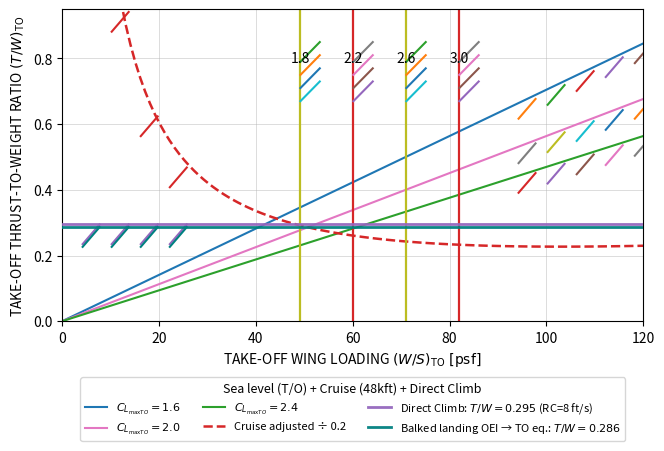
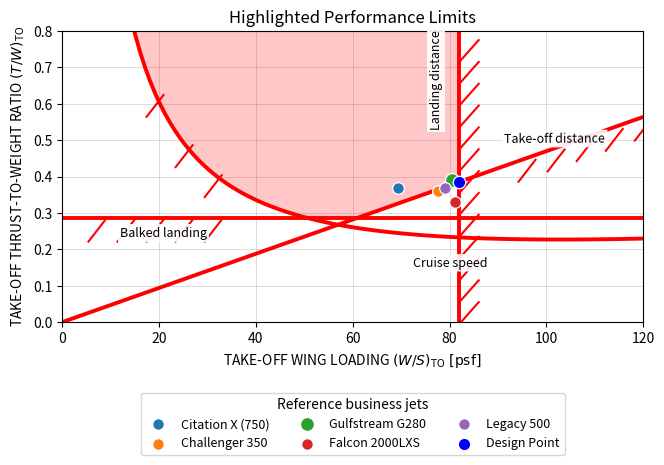

Here is the Python script that generated these plots, in order:
# -*- coding: utf-8 -*-
"""
Created on Thu Aug 28 08:50:50 2025

[redacted]
"""

import math
import numpy as np
import pandas as pd
import matplotlib.pyplot as plt

# --- Utilidad para poner rayitas diagonales ---
def draw_slash(ax, x0, y0, dx=3.5, dy=0.06, color=None):
    ax.plot([x0 - dx/2, x0 + dx/2], [y0 - dy/2, y0 + dy/2], color=color, zorder=6)

# Esta vaina es pa ver una tabla, no le mueva si no sabe (yo tampoco se)
def show_table(title: str, df: pd.DataFrame) -> None:
    print(f"\n{title}\n" + "-" * len(title))
    try:
        print(df.to_string(index=False))
    except Exception:
        print(df)

# ======================
# Datos y supuestos, me corrigen si algo ---------------------------------------------
# ======================
CONFIG = {
    # Curvas T/W vs W/S (Taller 2 - Sea level std)
    "CLmax_TO_list": [1.6, 2.0, 2.4],   # [-]

    # Aterrizaje (para columnas verticales de (W/S)_L a 5000 ft hot day)
    "CLmax_L_list": [1.8, 2.2, 2.6, 3.0],  # [-]

    # Velocidad de pérdida en aterrizaje VsL
    "Vs_kts": 99.3,               # [kt]
    "kts_to_ftps": 1.68781,       # [ft/s por kn]

    # Atmósfera a nivel del mar y 5000 ft hot day
    "rho_SL": 0.0023769,          # [slug/ft^3]
    "DELTA_5000": 0.8320,         # razón de presión δ
    "THETA_5000": 1.0694,         # razón de temperatura θ

    # Modelo T/W (al nivel del mar, std) usado para las curvas base (Taller 2)
    "K": 0.009640,                # [-]
    "factor_sea_level": 1.17,     # [-]

    # Barrido de W/S para la gráfica
    "WS_max": 120.0,              # [psf]
    "WS_points": 120,             # [-]

    # Puntos para la TABLA de sizing (W/S) y CL para la columna de Take-Off
    "table_ws_points": [60, 80, 100, 120],  # [psf]
    "CLmax_TO_table": 2.0,                   # CL usado en (T/W)_TO de la tabla

    # Ajuste de (W/S) de aterrizaje (p.ej. W_L = 0.95 W_TO)
    "landing_weight_fraction": 0.95,  # [-]

    # ----------------------
    # NUESTROSDATOSEJERCICIO (Cruise @ 48,000 ft)
    # ----------------------
    "WTO_lb": 35300.0,            # [lb]
    "S_ref_ft2": 511.0,           # [ft^2]
    "c_swet": 0.2263,
    "d_swet": 0.6977,
    "a_log_f": -2.5229,
    "b_log_f": 1.0,
    # Aerodinámica inducida
    "AR": 12.0,
    "e": 0.85,
    # Condición de vuelo crucero
    "M_cruise": 0.87,
    "rho_cruise": 0.000398389,    # [slug/ft^3] (48,000 ft)
    "a_sound": 968.076,           # [ft/s]
    # Incremento de CD0 en counts
    "delta_CD0_counts": 18,       # 18 counts = 0.0018
    # Factor de ajuste motor (opcional). Pon 1.0 si no deseas esta variante
    "engine_adjust": 0.2,
    # Peso y performance de DirectClimb
    "W_lb": 35300.0,              # [lb] peso en condición de crucero/ascenso
    "RC_ft_s": 500.0 / 60,        # [ft/s] razón de ascenso deseada
}

# Imprimir todos los datos y supuestos
print("=== DATOS Y SUPUESTOS (editables) ===")
print(f"CLmax_TO_list [-]:          {CONFIG['CLmax_TO_list']}")
print(f"CLmax_L_list [-]:           {CONFIG['CLmax_L_list']}")
print(f"Vs [kt]:                    {CONFIG['Vs_kts']}")
print(f"kts->ft/s [-]:               {CONFIG['kts_to_ftps']}")
print(f"rho_SL [slug/ft^3]:         {CONFIG['rho_SL']}")
print(f"DELTA_5000 [-]:              {CONFIG['DELTA_5000']}")
print(f"THETA_5000 [-]:              {CONFIG['THETA_5000']}")
print(f"K (T/O) [-]:                 {CONFIG['K']}")
print(f"factor_sea_level [-]:       {CONFIG['factor_sea_level']}")
print(f"WS_max [psf]:               {CONFIG['WS_max']}")
print(f"WS_points [-]:               {CONFIG['WS_points']}")
print(f"Tabla (W/S) puntos [psf]:   {CONFIG['table_ws_points']}")
print(f"CLmax_TO para tabla [-]:    {CONFIG['CLmax_TO_table']}")
print(f"landing_weight_fraction [-]: {CONFIG['landing_weight_fraction']}")
# NUESTROSDATOSEJERCICIO + DirectClimb
print(f"WTO [lb]:                   {CONFIG['WTO_lb']}")
print(f"W [lb]:                     {CONFIG['W_lb']}")
print(f"S_ref [ft^2]:               {CONFIG['S_ref_ft2']}")
print(f"AR [-]:                      {CONFIG['AR']}")
print(f"e [-]:                       {CONFIG['e']}")
print(f"M_cruise [-]:                {CONFIG['M_cruise']}")
print(f"rho_cruise [slug/ft^3]:     {CONFIG['rho_cruise']}")
print(f"a_sound [ft/s]:             {CONFIG['a_sound']}")
print(f"delta_CD0_counts [-]:       {CONFIG['delta_CD0_counts']}")
print(f"engine_adjust [-]:          {CONFIG['engine_adjust']}")
print(f"RC [ft/s]:                  {CONFIG['RC_ft_s']}\n")

# -----------------------------
# Derivados desde CONFIG
# -----------------------------
CLmax_TO_list = CONFIG["CLmax_TO_list"]
CLmax_L_list = CONFIG["CLmax_L_list"]
Vs = CONFIG["Vs_kts"] * CONFIG["kts_to_ftps"]  # [ft/s]
rho_SL = CONFIG["rho_SL"]
SIGMA_5000_HOT = CONFIG["DELTA_5000"] / CONFIG["THETA_5000"]
rho_5000_hot = SIGMA_5000_HOT * rho_SL
K_to = CONFIG["K"]               # K del modelo de T/W de despegue (NO confundir con K_ind)
factor_sea_level = CONFIG["factor_sea_level"]
WS_max = CONFIG["WS_max"]
WS = np.linspace(0.0, WS_max, CONFIG["WS_points"])  # [psf]
landing_weight_fraction = CONFIG["landing_weight_fraction"]

# ---- Derivados NUESTROSDATOSEJERCICIO (Cruise + DirectClimb)
WTO = CONFIG["WTO_lb"]
W = CONFIG["W_lb"]
S_ref = CONFIG["S_ref_ft2"]
AR = CONFIG["AR"]
e = CONFIG["e"]
M = CONFIG["M_cruise"]
rho = CONFIG["rho_cruise"]
a_sound = CONFIG["a_sound"]
RC = CONFIG["RC_ft_s"]
delta_CD0 = CONFIG["delta_CD0_counts"] * 1e-4

# Swet y f
log10_Swet = CONFIG["c_swet"] + CONFIG["d_swet"] * math.log10(WTO)
Swet = 10 ** log10_Swet
log10_f = CONFIG["a_log_f"] + CONFIG["b_log_f"] * math.log10(Swet)
f = 10 ** log10_f

# CD0 y aerodinámica (crucero)
CD0_base = f / S_ref
CD0_new = CD0_base + delta_CD0
V = M * a_sound
q = 0.5 * rho * V**2
K_ind = 1.0 / (math.pi * AR * e)   # Factor inducido (NO confundir con K_to)
A_cr = CD0_new * q
B_cr = K_ind / q

# Curva de crucero (parábola A/x + Bx)
def TW_cruise(ws):
    ws = np.asarray(ws, dtype=float)
    return (A_cr / ws) + (B_cr * ws)

TW_cr = TW_cruise(WS)
engine_adjust = CONFIG["engine_adjust"]
TW_cr_adj = TW_cr / engine_adjust if engine_adjust and engine_adjust != 0 else None

# DirectClimb (línea horizontal): T/W = (RC/V) + 1/(L/D)
CL_dc = W / (q * S_ref)
CD_dc = CD0_new + K_ind * CL_dc**2
L_over_D_dc = CL_dc / CD_dc
TW_direct = ((RC / V) + 1.0 / L_over_D_dc) / engine_adjust

print("=== Intermedios (Cruise 48kft + DirectClimb) ===")
print(f"Swet [ft^2]:               {Swet:.4f}")
print(f"f [-]:                     {f:.6f}")
print(f"CD0_base [-]:              {CD0_base:.6f}")
print(f"CD0_new [-]:               {CD0_new:.6f}")
print(f"V [ft/s]:                  {V:.3f}")
print(f"q [psf]:                   {q:.5f}")
print(f"K_ind [-]:                 {K_ind:.6f}")
print(f"CL (direct climb):         {CL_dc:.5f}")
print(f"CD (direct climb):         {CD_dc:.5f}")
print(f"L/D (direct climb):        {L_over_D_dc:.3f}")
print(f"T/W (direct climb):        {TW_direct:.5f}\n")

# -------------------------------------------------
# 2. Función para calcular T/W al nivel del mar (Taller 2)
# -------------------------------------------------
def TW_sea_level(ws, cl):
    """Calcula T/W al nivel del mar (ws en [lb/ft^2], cl adimensional) usando K_to."""
    return (K_to * ws / cl) * factor_sea_level

# -------------------------------------------------
# 1.b TABLA: Cruise Speed Sizing (según nuestros modelos)
#     Columnas: (W/S)_TO [psf], (T/W)_cruise (ajustado si aplica), (T/W)_TO (CL elegido)
# -------------------------------------------------
ws_tab = np.array(CONFIG["table_ws_points"], dtype=float)
cl_tab = float(CONFIG["CLmax_TO_table"])

# T/W en crucero para los puntos de la tabla, TOMADOS DE LA CURVA PUNTUADA ROJA (interpolación)
# Así garantizamos que los números de la tabla coinciden con lo dibujado.
if TW_cr_adj is not None:
    tw_cr_tbl = np.interp(ws_tab, WS, TW_cr_adj)
else:
    # Si no hay ajuste de motor, usa la curva cruda dibujada (TW_cr)
    tw_cr_tbl = np.interp(ws_tab, WS, TW_cr)

# T/W de take-off (modelo al nivel del mar) usando CL especificado para la tabla
tw_to_tbl = TW_sea_level(ws_tab, cl_tab)

df_tab = pd.DataFrame({
    "(W/S)_TO [psf]": ws_tab.astype(int),
    "(T/W)_cruise (dashed)": np.round(tw_cr_tbl, 3),
    f"(T/W)_TO (CL={cl_tab:g})": np.round(tw_to_tbl, 3),
})
show_table("Cruise Speed Sizing — valores tomados de la curva roja punteada", df_tab)

# -------------------------------------------------
# 3. Cálculo de W/S a partir de VsL (5000 ft hot day)
# -------------------------------------------------
Vs2 = Vs ** 2
const_WS = 0.5 * rho_5000_hot * Vs2
WS_from_Vs = const_WS * np.array(CLmax_L_list)                # [lb/ft^2]
WS_adjusted = WS_from_Vs / landing_weight_fraction           # [lb/ft^2]

# Tabla
df = pd.DataFrame({
    "CLmax_L [-]": CLmax_L_list,
    "(W/S)_L a 5000 ft hot day [psf]": np.round(WS_from_Vs, 1),
    f"(W/S) ajustado /( {landing_weight_fraction}) [psf]": np.round(WS_adjusted, 1),
})
show_table("W/S (5000 ft hot day) y ajuste", df)

# -------------------------------------------------
# 4. Gráfica final
# -------------------------------------------------
fig, ax = plt.subplots(figsize=(7.5, 5.2), dpi=140)

# ---- Curvas de T/W vs W/S para distintos CLmax_TO (Taller 2, sea level)
for cl in CLmax_TO_list:
    TW = TW_sea_level(WS, cl)
    ax.plot(WS, TW, label=fr"$C_{{L_{{\max TO}}}}={cl}$")
    # Rayitas inclinadas sobre el 20% final de cada curva
    x_start = WS_max * 0.80
    x_ticks = np.arange(x_start, WS_max + 1e-9, 6.0)
    for x0 in x_ticks:
        y0 = TW_sea_level(x0, cl) - 0.03
        draw_slash(ax, x0, y0)

# ---- Añadir SOLO la curva de Cruise AJUSTADA (48kft) con rayitas al inicio y más abajo
if TW_cr_adj is not None:
    ax.plot(WS, TW_cr_adj, "--", color="C3", linewidth=1.8, label=rf"Cruise adjusted ÷ {engine_adjust}")
    x_start = WS_max * 0.05
    x_end = WS_max * 0.25
    x_ticks = np.arange(x_start, x_end, 6.0)
    for x0 in x_ticks:
        y0 = np.interp(x0, WS, TW_cr_adj) - 0.075
        draw_slash(ax, x0, y0, color="C3")

# ---- Añadir DirectClimb: línea horizontal T/W = const  (rayitas a la izquierda y más abajo)
ax.axhline(
    TW_direct,
    color="C4",
    linestyle="-",
    linewidth=2,
    alpha=0.95,
    zorder=5,
    label=fr"Direct Climb: $T/W={TW_direct:.3f}$ (RC={RC:.0f} ft/s)"
)
x_ticks = np.arange(WS_max * 0.05, WS_max * 0.25, 6.0)
for x0 in x_ticks:
    draw_slash(ax, x0, TW_direct - 0.03, color="C4")

# ---- Líneas verticales para W/S calculados (5000 ft hot day)
for ws_val, CL in zip(WS_adjusted, CLmax_L_list):
    ax.plot([ws_val, ws_val],
            [0, ax.get_ylim()[1] if ax.get_ylim()[1] > 0 else 0.85],
            linewidth=1.6)
    ax.text(ws_val, 0.78, f"{CL}", rotation=0, ha="center", va="bottom")
    y_start = 0.70
    y_end = 0.84
    y_ticks = np.arange(y_start, y_end + 1e-9, 0.04)
    tick_dx = 4.0
    tick_dy = 0.06
    for y0 in y_ticks:
        ax.plot([ws_val + 0.0, ws_val + tick_dx],
                [y0 - tick_dy / 2, y0 + tick_dy / 2])

# ---- Línea horizontal extra: FAR 25.121 (OEI) – Balked landing (approach), 1.5·Vs_A
#     (T/W)_L = 2*(1/(L/D) + 0.021)  → TO eq.: *0.95 / 0.80
AR_app = 10.0
e_app  = 0.5*(0.825 + 0.775)        # ≈0.800
CD0_clean = 0.014722
dCD0_TO   = 0.010
dCD0_LDG  = 0.055
dCD0_gear = 0.015
CD0_app = CD0_clean + 0.5*(dCD0_TO + dCD0_LDG) + dCD0_gear
CLmax_A = 2.7
k_app  = 1.0/(math.pi*AR_app*e_app)
CL_A   = CLmax_A/(1.5**2)
CD_A   = CD0_app + k_app*(CL_A**2)
LD_A   = CL_A/CD_A
TW_balked_L  = 2.0*(1.0/LD_A + 0.021)
TW_balked_TO = TW_balked_L * landing_weight_fraction / 0.80

ax.axhline(
    TW_balked_TO,
    color="teal",
    linestyle="-",
    linewidth=2,
    alpha=0.95,
    zorder=6,
    label=fr"Balked landing OEI → TO eq.: $T/W={TW_balked_TO:.3f}$"
)
# Rayitas diagonales SOLO a la izquierda y más abajo
x_ticks = np.arange(WS_max * 0.05, WS_max * 0.25, 6.0)
for x0 in x_ticks:
    draw_slash(ax, x0, TW_balked_TO - 0.03, color="teal")

# -------------------------------------------------
# 5. Estética de la gráfica
# -------------------------------------------------
ax.set_xlabel(r"TAKE-OFF WING LOADING $(W/S)_{\mathrm{TO}}\ \mathrm{[psf]}$")
ax.set_ylabel(r"TAKE-OFF THRUST-TO-WEIGHT RATIO $(T/W)_{\mathrm{TO}}$")
ax.set_xlim(0, WS_max)
ax.set_ylim(0, 0.95)
ax.grid(True, which="both", linewidth=0.6, alpha=0.5)
ax.legend(
    loc="upper center",
    bbox_to_anchor=(0.5, -0.18),   # debajo del eje
    ncol=3,                        # varias columnas = más compacta
    frameon=True,
    borderaxespad=0.0,
    title="Sea level (T/O) + Cruise (48kft) + Direct Climb",
    prop={"size": 8},
    title_fontsize=9
)
fig.subplots_adjust(bottom=0.28)   # espacio para la leyenda
plt.show()

# -------------------------------------------------
# Segunda gráfica: textos más bajos (excepto Take-off distance)
# + puntos de aeronaves con colores y leyenda inferior
# -------------------------------------------------

import numpy as np
import matplotlib.pyplot as plt

# Helper para etiquetas en curvas
def label_on_curve(ax, xs, ys, x_pref, text, offset_pts=(8, 8),
                   color="black", fontsize=9, clip=True, z=10):
    xs = np.asarray(xs); ys = np.asarray(ys)
    x0 = float(np.clip(x_pref, xs.min()+1e-6, xs.max()-1e-6))
    y0 = float(np.interp(x0, xs, ys))
    dydx = np.gradient(ys, xs)
    slope = float(np.interp(x0, xs, dydx))
    angle = np.degrees(np.arctan(slope))
    ax.annotate(
        text, xy=(x0, y0), xycoords="data",
        xytext=offset_pts, textcoords="offset points",
        color=color, fontsize=fontsize, rotation=angle,
        ha="left", va="bottom",
        bbox=dict(facecolor="white", alpha=0.9, edgecolor="none", pad=1.6),
        zorder=z, clip_on=clip
    )

fig2, ax2 = plt.subplots(figsize=(7.5, 5.2), dpi=140)

# === 1) Cruise speed ===
if TW_cr_adj is not None:
    ax2.plot(WS, TW_cr_adj, color="red", linewidth=2.8)
    for x0 in np.arange(WS_max*0.06, WS_max*0.26, 6.0):
        y0 = np.interp(x0, WS, TW_cr_adj) - 0.035
        draw_slash(ax2, x0, y0, color="red")
    label_on_curve(ax2, WS, TW_cr_adj, x_pref=WS_max*0.58,
                   text="Cruise speed", offset_pts=(10, -26))

# === 2) Take-off distance ===
CLmax_TO_max = max(CLmax_TO_list)
TW_takeoff = TW_sea_level(WS, CLmax_TO_max)
ax2.plot(WS, TW_takeoff, color="red", linewidth=2.8)
for x0 in np.arange(WS_max*0.80, WS_max+1e-9, 6.0):
    y0 = TW_sea_level(x0, CLmax_TO_max) - 0.035
    draw_slash(ax2, x0, y0, color="red")
label_on_curve(ax2, WS, TW_takeoff, x_pref=WS_max*0.78,
               text="Take-off distance", offset_pts=(-8, 12))

# === 3) Landing distance ===
CLmax_L_max = max(CLmax_L_list)
idx_Lmax = CLmax_L_list.index(CLmax_L_max)
ws_landing = WS_adjusted[idx_Lmax]
ax2.axvline(ws_landing, color="red", linewidth=2.8)
y_start, y_end = 0.06, 0.78
for y0 in np.arange(y_start, y_end + 1e-9, 0.06):
    ax2.plot([ws_landing, ws_landing + 4.0],
             [y0 - 0.06/2 - 0.035, y0 + 0.06/2 - 0.035],
             color="red", zorder=6)
ax2.annotate("Landing distance",
             xy=(ws_landing, 0.72), xycoords="data",
             xytext=(-12, -14), textcoords="offset points",
             color="black", fontsize=9, rotation=90,
             ha="right", va="center",
             bbox=dict(facecolor="white", alpha=0.9, edgecolor="none", pad=1.6),
             zorder=10, clip_on=True)

# === 4) Balked landing ===
ax2.axhline(TW_balked_TO, color="red", linewidth=2.8)
for x0 in np.arange(WS_max*0.06, WS_max*0.26, 6.0):
    draw_slash(ax2, x0, TW_balked_TO - 0.035, color="red")
ax2.annotate("Balked landing",
             xy=(WS_max*0.10, TW_balked_TO), xycoords="data",
             xytext=(0, -6), textcoords="offset points",
             color="black", fontsize=9,
             ha="left", va="top",
             bbox=dict(facecolor="white", alpha=0.9, edgecolor="none", pad=1.6),
             zorder=10, clip_on=True)

# === Intersección Landing ∩ Take-off ===
x_intersect = ws_landing
y_intersect = TW_sea_level(x_intersect, CLmax_TO_max)
ax2.plot(x_intersect, y_intersect, 'o', color="red", markersize=7, zorder=15)
ax2.plot(x_intersect, y_intersect, 'o', color="blue", markersize=8, zorder=16)

# === Estética general ===
ax2.set_xlabel(r"TAKE-OFF WING LOADING $(W/S)_{\mathrm{TO}}\ \mathrm{[psf]}$")
ax2.set_ylabel(r"TAKE-OFF THRUST-TO-WEIGHT RATIO $(T/W)_{\mathrm{TO}}$")
ax2.set_xlim(0, WS_max)
ax2.set_ylim(0, 0.8)
ax2.margins(x=0.02, y=0.03)
ax2.grid(True, which="both", linewidth=0.6, alpha=0.5)
plt.title("Highlighted Performance Limits")

# === Sombreados (burbuja superior) — solo si hay curva de crucero ajustada ===
if TW_cr_adj is not None:
    YTOP = ax2.get_ylim()[1]
    diff_top = TW_cr_adj - YTOP
    idx = np.where(np.sign(diff_top[:-1]) * np.sign(diff_top[1:]) <= 0)[0]
    if len(idx):
        i = idx[0]
        x0, x1 = WS[i], WS[i+1]
        y0, y1 = diff_top[i], diff_top[i+1]
        x_left = x0 - y0 * (x1 - x0) / (y1 - y0)
    else:
        x_left = WS[0]
    x_right = ws_landing
    if x_right > x_left:
        mask = (WS >= x_left) & (WS <= x_right)
        x_seg = WS[mask]
        y_cru = TW_cr_adj[mask]
        y_bkl = np.full_like(x_seg, TW_balked_TO)
        y_to  = TW_takeoff[mask]
        y_bot = np.maximum.reduce([y_cru, y_bkl, y_to])
        ax2.fill_between(x_seg, y_bot, YTOP,
                         where=(YTOP > y_bot),
                         interpolate=True,
                         color='red', alpha=0.22, zorder=2)

# === Aviones: círculos de colores + leyenda inferior ===
# === Aviones: círculos de colores + leyenda inferior ===
aircraft = [
    ("Citation X (750)",  69.4, 0.37, "C0",  0.0, 70),
    ("Challenger 350",    77.6, 0.36, "C1",  0.0, 70),
    ("Gulfstream G280",   80.0, 0.39, "#2ca02c", +0.5, 100),  # <- punto verde más grande
    ("Falcon 2000LXS",    81.1, 0.33, "C3",  0.0, 70),
    ("Legacy 500",        79.5, 0.37, "C4", -0.5, 70),
]

# Dibujar cada aeronave con tamaño personalizado
for name, ws_i, tw_i, col, offset, size in aircraft:
    ax2.scatter(ws_i + offset, tw_i,
                s=size, marker='o', color=col,
                edgecolor='white', linewidths=0.9,
                zorder=25, label=name)

# === Punto azul de Design Point ===
ax2.scatter(x_intersect, y_intersect,
            s=80, marker='o', color="blue",
            edgecolor="white", linewidths=0.9,
            zorder=26, label="Design Point")


# === Leyenda actualizada ===
legend = ax2.legend(
    loc="upper center",
    bbox_to_anchor=(0.5, -0.22),
    ncol=3,
    frameon=True,
    fontsize=9,
    title="Reference business jets"
)
fig2.subplots_adjust(bottom=0.32)


plt.show()

print(f"Coordenadas del Design Point: (W/S) = {x_intersect:.2f} psf, (T/W) = {y_intersect:.3f}")
